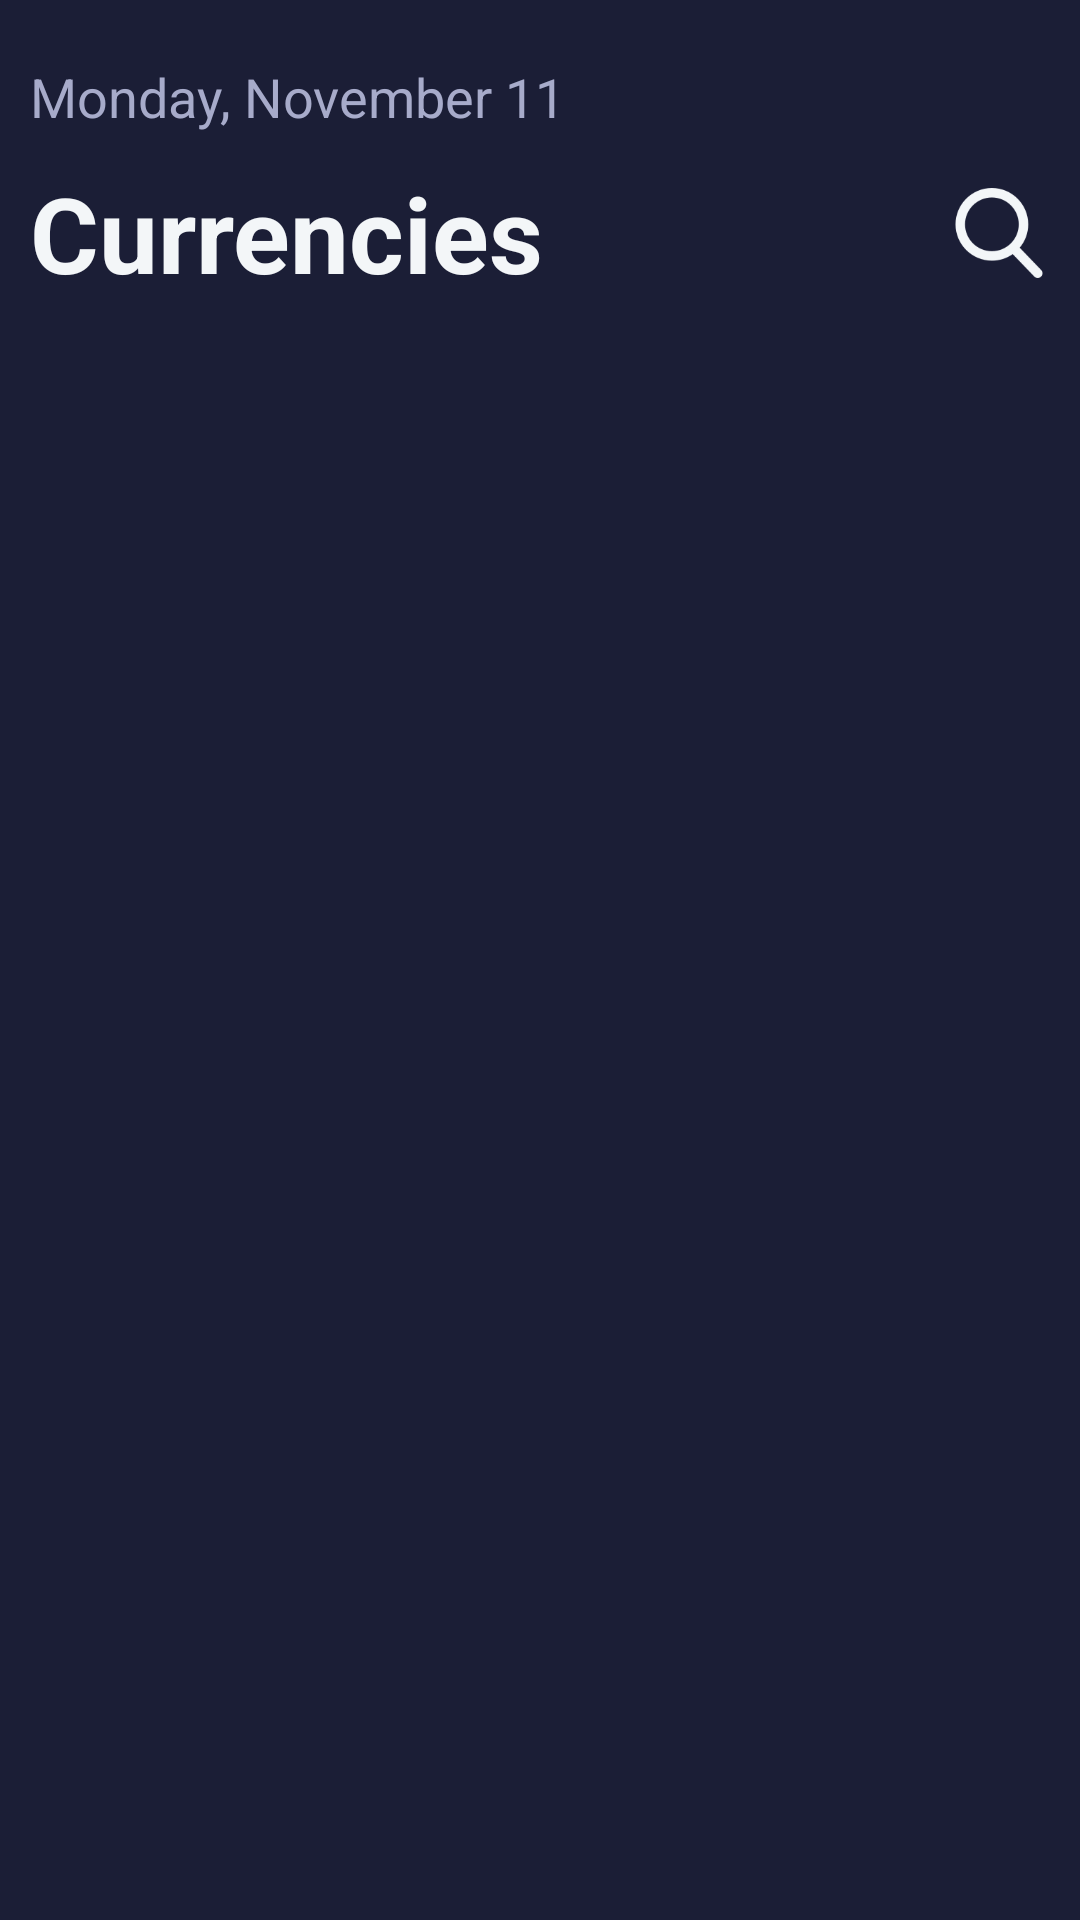

Here is an Android app screen rendered from its layout file. Give the layout XML and the strings, colors and styles it references.
<!-- AndroidManifest.xml: application theme Theme.CurrencyExchanege -->
<!-- res/layout/fragment_currency.xml -->
<?xml version="1.0" encoding="utf-8"?>
<FrameLayout xmlns:android="http://schemas.android.com/apk/res/android"
    xmlns:tools="http://schemas.android.com/tools"
    android:layout_width="match_parent"
    android:layout_height="match_parent"
    xmlns:app="http://schemas.android.com/apk/res-auto"
    android:background="@color/primary_bg"
    tools:context=".fragments.Currency">

    <androidx.constraintlayout.widget.ConstraintLayout
        android:layout_width="match_parent"
        android:layout_height="match_parent">

        <TextView
            android:id="@+id/date"
            android:layout_width="wrap_content"
            android:layout_height="wrap_content"
            android:text="Monday, November 11"
            android:textColor="@color/icons_not_selected"
            android:textSize="18sp"
            app:layout_constraintStart_toStartOf="parent"
            app:layout_constraintTop_toTopOf="parent"
            android:layout_marginTop="20dp"
            android:layout_marginStart="10dp"
            />
        <TextView
            android:id="@+id/txt_currency"
            android:layout_width="wrap_content"
            android:layout_height="wrap_content"
            android:text="Currencies"
            android:textColor="@color/primary_text"
            android:textSize="35sp"
            android:textStyle="bold"
            app:layout_constraintStart_toStartOf="@+id/date"
            app:layout_constraintTop_toBottomOf="@+id/date"
            app:layout_constraintBottom_toTopOf="@+id/edt_search"
            android:layout_marginTop="10dp"
            android:layout_marginBottom="10dp"
            />
        <ImageView
            android:id="@+id/icon_search"
            android:layout_width="30dp"
            android:layout_height="30dp"
            app:layout_constraintEnd_toEndOf="parent"
            app:layout_constraintTop_toTopOf="@+id/txt_currency"
            app:layout_constraintBottom_toBottomOf="@+id/txt_currency"
            android:layout_marginEnd="12dp"
            android:src="@drawable/search"/>

        <EditText
            android:id="@+id/edt_search"
            android:layout_width="match_parent"
            android:layout_height="50dp"
            android:layout_marginTop="5dp"
            app:layout_constraintTop_toBottomOf="@+id/txt_currency"
            app:layout_constraintStart_toStartOf="parent"
            app:layout_constraintEnd_toEndOf="parent"
            android:background="@drawable/item_bg"
            android:hint="Search... (ex : mad / Moroccan dirham)"
            android:paddingStart="20dp"
            android:paddingEnd="20dp"
            android:visibility="gone"
            android:textColorHint="@color/icons_not_selected"
            android:textColor="@color/primary_text"
            app:layout_constraintBottom_toTopOf="@+id/recyclerView"/>

        <androidx.recyclerview.widget.RecyclerView
            android:id="@+id/recyclerView"
            android:layout_width="match_parent"
            android:layout_height="wrap_content"
            app:layout_constraintStart_toStartOf="parent"
            android:layout_marginTop="10dp"
            app:layout_constraintEnd_toEndOf="parent"
            app:layout_constraintTop_toBottomOf="@+id/edt_search"
            tools:listitem="@layout/item_layout"
            android:paddingBottom="40dp"
            />



    </androidx.constraintlayout.widget.ConstraintLayout>

</FrameLayout>
<!-- res/layout/item_layout.xml (included above) -->
<?xml version="1.0" encoding="utf-8"?>
<androidx.constraintlayout.widget.ConstraintLayout xmlns:android="http://schemas.android.com/apk/res/android"
    android:layout_width="match_parent"
    android:layout_height="wrap_content"
    android:background="@drawable/item_bg"
    android:layout_marginBottom="10dp"
    android:paddingStart="20dp"
    android:paddingEnd="20dp"
    android:paddingTop="5dp"
    android:layout_marginStart="5dp"
    android:layout_marginEnd="5dp"
    android:paddingBottom="5dp"
    xmlns:app="http://schemas.android.com/apk/res-auto">

    <TextView
        android:id="@+id/name"
        android:layout_width="wrap_content"
        android:layout_height="wrap_content"
        android:text="test"
        android:textSize="25sp"
        android:textStyle="bold"
        android:textColor="@color/primary_text"
        app:layout_constraintBottom_toTopOf="@+id/fullname"
        app:layout_constraintStart_toStartOf="parent"
        app:layout_constraintTop_toTopOf="parent"/>

    <TextView
        android:id="@+id/fullname"
        android:layout_width="wrap_content"
        android:layout_height="wrap_content"
        android:text="American dollar"
        android:maxWidth="250dp"
        android:textSize="17sp"
        android:layout_marginBottom="4dp"
        android:textColor="@color/icons_not_selected"
        app:layout_constraintTop_toBottomOf="@+id/name"
        app:layout_constraintStart_toStartOf="@+id/name"
        app:layout_constraintBottom_toBottomOf="parent"/>

    <TextView
        android:id="@+id/rate"
        android:layout_width="wrap_content"
        android:layout_height="wrap_content"
        android:text="1738$"
        android:textSize="20sp"
        android:textStyle="bold"
        android:textColor="@color/primary_text"
        app:layout_constraintEnd_toEndOf="parent"
        app:layout_constraintTop_toTopOf="parent"
        android:layout_marginBottom="12dp"
        app:layout_constraintBottom_toBottomOf="parent"/>
    <TextView
        android:id="@+id/difference"
        android:layout_width="wrap_content"
        android:layout_height="wrap_content"
        android:text="-2.04%"
        android:textSize="15sp"
        android:textStyle="bold"
        android:textColor="@color/red"
        app:layout_constraintEnd_toEndOf="parent"
        app:layout_constraintTop_toBottomOf="@+id/rate"
        />

</androidx.constraintlayout.widget.ConstraintLayout>
<!-- resources referenced by this layout -->
<resources>
  <color name="icons_not_selected">#A7ABCA</color>
  <color name="primary_bg">#1B1E36</color>
  <color name="primary_text">#F3F6F8</color>
  <color name="red">#B43552</color>
  <!-- drawable item_bg (drawable) -->
  <?xml version="1.0" encoding="utf-8"?>
  <selector xmlns:android="http://schemas.android.com/apk/res/android">
      <item>
          <shape android:shape="rectangle">
              <corners android:radius="20dp"/>
              <solid android:color="@color/card_vw"/>
          </shape>
      </item>
  
  </selector>
  <!-- drawable search: png bitmap (drawable-v24, 8965 bytes) -->
  <style name="Theme.CurrencyExchanege" parent="Theme.AppCompat.Light.NoActionBar">
          
          <item name="colorPrimary">@color/purple_500</item>
          <item name="colorPrimaryVariant">@color/primary_bg</item>
          <item name="colorOnPrimary">@color/white</item>
          
          <item name="colorSecondary">@color/teal_200</item>
          <item name="colorSecondaryVariant">@color/teal_700</item>
          <item name="colorOnSecondary">@color/black</item>
          
          <item name="android:statusBarColor" tools:targetApi="l">?attr/colorPrimaryVariant</item>
          
      </style>
  <color name="card_vw">#1E2240</color>
  <color name="purple_500">#FF6200EE</color>
  <color name="white">#FFFFFFFF</color>
  <color name="teal_200">#FF03DAC5</color>
  <color name="teal_700">#FF018786</color>
  <color name="black">#FF000000</color>
</resources>
